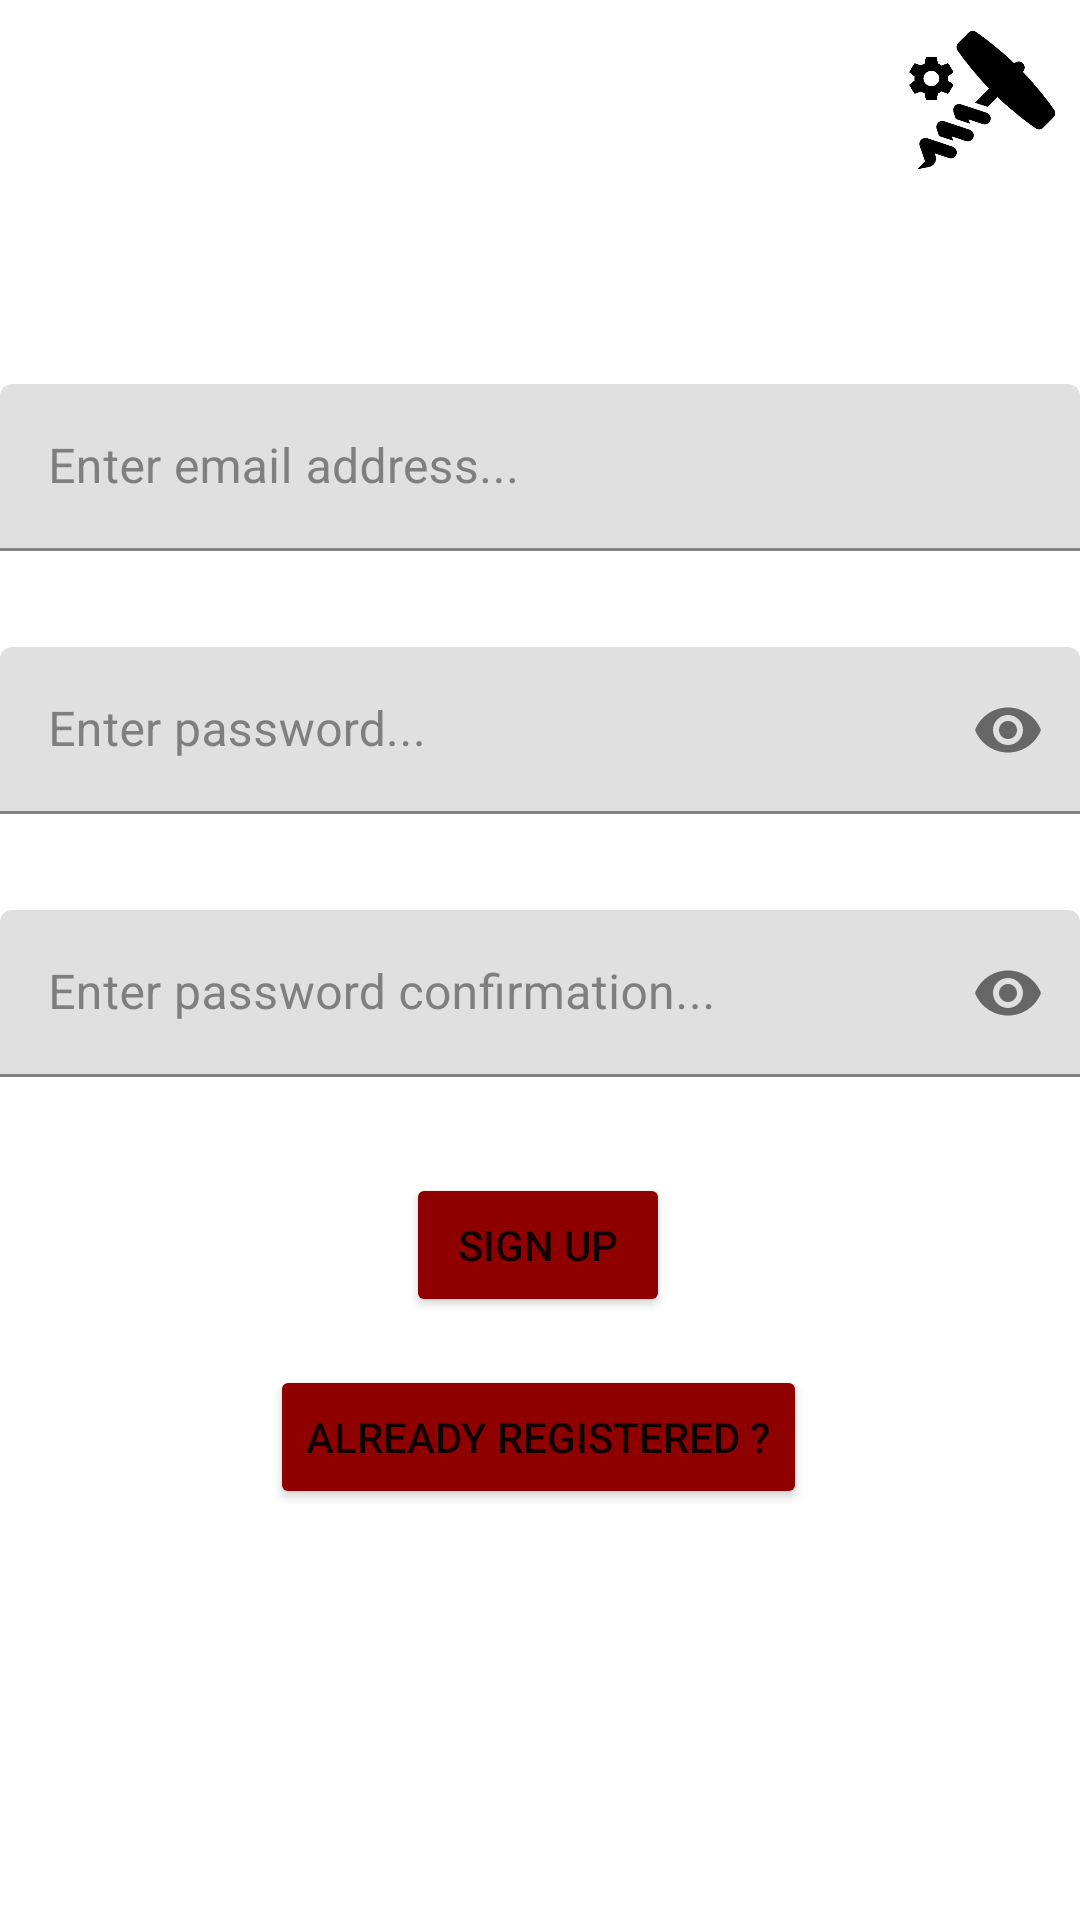

The Android layout XML behind this screen, and the referenced resources:
<!-- AndroidManifest.xml: application theme Theme.Ewine -->
<!-- res/layout/activity_register.xml -->
<?xml version="1.0" encoding="utf-8"?>
<androidx.constraintlayout.widget.ConstraintLayout xmlns:android="http://schemas.android.com/apk/res/android"
    xmlns:app="http://schemas.android.com/apk/res-auto"
    xmlns:tools="http://schemas.android.com/tools"
    android:layout_width="match_parent"
    android:layout_height="match_parent"
    tools:context=".RegisterActivity">

    <com.google.android.material.textfield.TextInputLayout
        android:id="@+id/textInputLayoutEmail"
        android:layout_width="0dp"
        android:layout_height="wrap_content"
        android:layout_marginTop="128dp"
        android:textColorHint="#807F7F"
        app:layout_constraintEnd_toEndOf="parent"
        app:layout_constraintStart_toStartOf="parent"
        app:layout_constraintTop_toTopOf="parent">

        <EditText
            android:id="@+id/editTextEmail"
            android:layout_width="match_parent"
            android:layout_height="wrap_content"
            android:layout_weight="1"
            android:ems="10"
            android:hint="Enter email address..."
            android:inputType="textEmailAddress" />
    </com.google.android.material.textfield.TextInputLayout>

    <com.google.android.material.textfield.TextInputLayout
        android:id="@+id/textInputLayoutPwd"
        android:layout_width="0dp"
        android:layout_height="wrap_content"
        android:layout_marginTop="32dp"
        android:textColorHint="#807F7F"
        app:layout_constraintEnd_toEndOf="parent"
        app:layout_constraintStart_toStartOf="parent"
        app:layout_constraintTop_toBottomOf="@+id/textInputLayoutEmail"
        app:passwordToggleEnabled="true">

        <EditText
            android:id="@+id/editTextPassword"
            android:layout_width="match_parent"
            android:layout_height="wrap_content"
            android:layout_weight="1"
            android:ems="10"
            android:hint="Enter password..."
            android:inputType="textPassword" />
    </com.google.android.material.textfield.TextInputLayout>

    <com.google.android.material.textfield.TextInputLayout
        android:id="@+id/textInputLayoutPwdConfirm"
        android:layout_width="0dp"
        android:layout_height="wrap_content"
        android:layout_marginTop="32dp"
        android:textColorHint="#807F7F"
        app:layout_constraintEnd_toEndOf="parent"
        app:layout_constraintStart_toStartOf="parent"
        app:layout_constraintTop_toBottomOf="@+id/textInputLayoutPwd"
        app:passwordToggleEnabled="true">

        <EditText
            android:id="@+id/editTextPasswordConfirm"
            android:layout_width="match_parent"
            android:layout_height="wrap_content"
            android:layout_weight="1"
            android:ems="10"
            android:hint="Enter password confirmation..."
            android:inputType="textPassword" />
    </com.google.android.material.textfield.TextInputLayout>

    <Button
        android:id="@+id/buttonToSettings"
        android:layout_width="50dp"
        android:layout_height="50dp"
        android:layout_marginTop="8dp"
        android:layout_marginEnd="8dp"
        android:background="@drawable/parameter"
        android:foreground="@drawable/parameter"
        app:layout_constraintEnd_toEndOf="parent"
        app:layout_constraintTop_toTopOf="parent" />

    <Button
        android:id="@+id/buttonRegister"
        android:layout_width="wrap_content"
        android:layout_height="wrap_content"
        android:layout_marginTop="32dp"
        android:backgroundTint="#8F0000"
        android:text="Sign up"
        app:layout_constraintEnd_toEndOf="parent"
        app:layout_constraintHorizontal_bias="0.498"
        app:layout_constraintStart_toStartOf="parent"
        app:layout_constraintTop_toBottomOf="@+id/textInputLayoutPwdConfirm" />

    <Button
        android:id="@+id/buttonToLogin"
        android:layout_width="wrap_content"
        android:layout_height="wrap_content"
        android:layout_marginTop="16dp"
        android:backgroundTint="#8F0000"
        android:text="Already registered ?"
        app:layout_constraintEnd_toEndOf="@+id/buttonRegister"
        app:layout_constraintStart_toStartOf="@+id/buttonRegister"
        app:layout_constraintTop_toBottomOf="@+id/buttonRegister" />

</androidx.constraintlayout.widget.ConstraintLayout>
<!-- resources referenced by this layout -->
<resources>
  <!-- drawable parameter: png bitmap (drawable, 20861 bytes) -->
  <style name="Theme.Ewine" parent="Theme.MaterialComponents.DayNight.NoActionBar">
          
          <item name="colorPrimary">@color/purple_500</item>
          <item name="colorPrimaryVariant">@color/purple_700</item>
          <item name="colorOnPrimary">@color/white</item>
          
          <item name="colorSecondary">@color/teal_200</item>
          <item name="colorSecondaryVariant">@color/teal_700</item>
          <item name="colorOnSecondary">@color/black</item>
          
          <item name="android:statusBarColor">@color/white</item>
          <item name="android:windowLightStatusBar">true</item>
      </style>
  <!-- not gathered from this repository: default colours our renderer supplied (Android Studio template values) -->
  <color name="purple_500">#FF6200EE</color>
  <color name="purple_700">#FF3700B3</color>
  <color name="teal_200">#FF03DAC5</color>
  <color name="teal_700">#FF018786</color>
  <color name="black">#FF000000</color>
  <color name="white">#FFFFFFFF</color>
</resources>
